Run: headless pygame with SDL's dummy video driver; simulated clock (each Clock.tick advances the game by its frame time, no real sleeping); random seed 0; keys injected as events and as key.get_pressed() state; no mouse input.
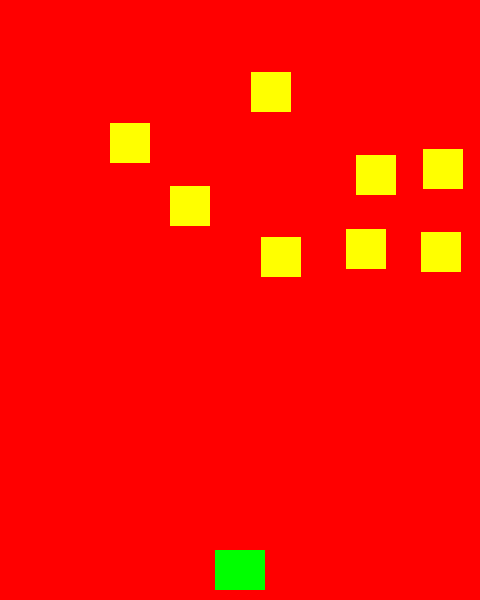
Frame 1 of 4 · flips 1–60 · no input
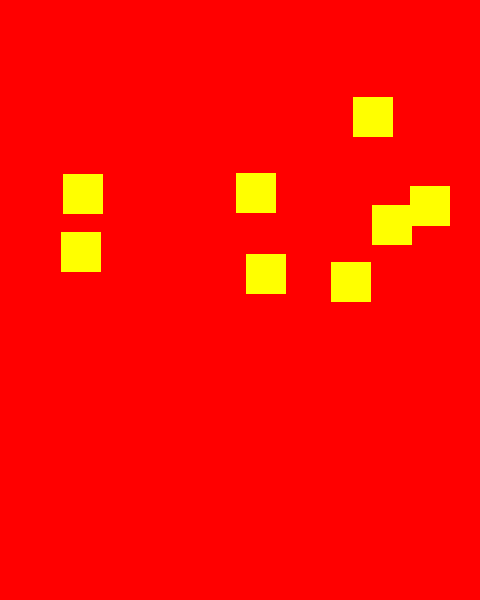
Frame 2 of 4 · flips 61–180 · tapped SPACE, RETURN · held RIGHT (→), D
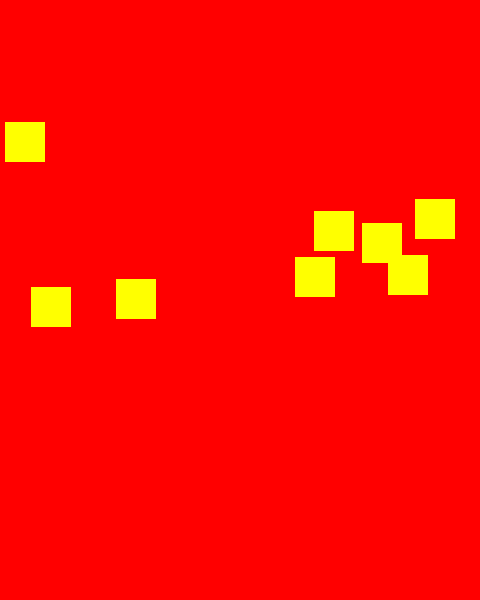
Frame 3 of 4 · flips 181–300 · held DOWN (↓), S
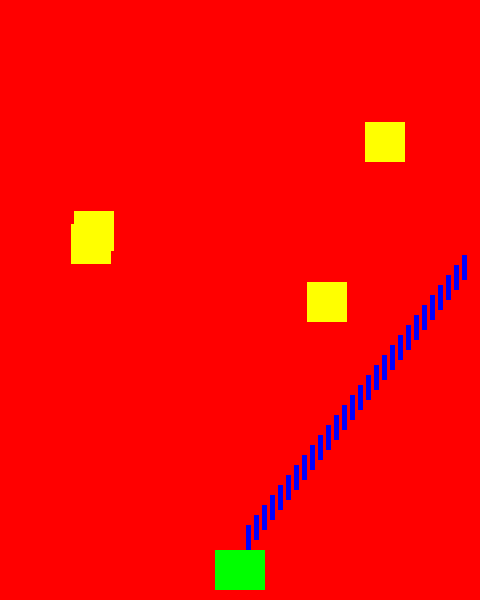
Frame 4 of 4 · flips 301–420 · held LEFT (←), A, UP (↑), W

The pygame program that drew these frames:

# KidsCanCode - Game Development with Pygame video series
# Shmup game - part 1
# Video link: https://www.youtube.com/watch?v=nGufy7weyGY
# Player sprite and movement

import pygame as pg
from pygame.sprite import Sprite
import random

# screen dimensions and fps
WIDTH = 480
HEIGHT = 600
FPS = 60

# define colors
WHITE = (255, 255, 255)
BLACK = (0, 0, 0)
RED = (255, 0, 0)
GREEN = (0, 255, 0)
BLUE = (0, 0, 255)
YELLOW = (255, 255, 0)

# initialize pygame...
pg.init()
pg.mixer.init()
screen = pg.display.set_mode((WIDTH, HEIGHT))
pg.display.set_caption("Space Crusaders")
clock = pg.time.Clock()

class Player(Sprite):
    def __init__(self):
        Sprite.__init__(self)
        self.image = pg.Surface((50,40))
        self.image.fill(GREEN)
        self.rect = self.image.get_rect()
        self.rect.centerx = WIDTH / 2
        self.rect.bottom = HEIGHT - 10
        self.speedx = 0
        self.speedy = 0
    def update(self):
        self.speedx = 0
        self.speedy = 0
        keystate = pg.key.get_pressed()
        if keystate[pg.K_w]:
            self.pew()
        if keystate[pg.K_a]:
            self.speedx = -8
        if keystate[pg.K_d]:
            self.speedx = 8
        # if keystate[pg.K_w]:
        #     self.speedy = -8
        # if keystate[pg.K_s]:
        #     self.speedy = 8
        self.rect.x += self.speedx
        self.rect.y += self.speedy
# this uses the lazer class to make this a function of the player class
    def pew(self):
        lazer = Lazer(self.rect.centerx, self.rect.top)
        all_sprites.add(lazer)
        lazers.add(lazer)

class Mob(Sprite):
    def __init__(self):
        Sprite.__init__(self)
        self.image = pg.Surface((40,40))
        self.image.fill(YELLOW)
        self.rect = self.image.get_rect()
        self.rect.x = random.randrange(0, WIDTH-self.rect.width)
        self.rect.y = random.randrange(0, 240)
        self.speedx = random.randrange(1,10)
        self.speedy = random.randrange(1,10)
    def update(self):
        self.rect.x += self.speedx
        if self.rect.x > WIDTH or self.rect.x < 0:
            self.speedx*=-1
            self.rect.y += 25
        if self.rect.y > HEIGHT:
            self.rect.y = -25
            self.rect.x = random.randrange(0, WIDTH-self.rect.width)
    # lazer class that creates the lazer
class Lazer(Sprite):
    def __init__(self, x, y):
        Sprite.__init__(self)
        self.image = pg.Surface((5,25))
        self.image.fill(BLUE)
        self.rect = self.image.get_rect()
        self.rect.bottom = y
        self.rect.centerx = x
        self.speedy = -10
    def update(self):
        self.rect.y += self.speedy
        if self.rect.bottom < 0:
            self.kill()

# where all the new things are created for the game
all_sprites = pg.sprite.Group()
mobs = pg.sprite.Group()
lazers = pg.sprite.Group()
player = Player()
lazer = Lazer(player.rect.x, player.rect.y)
all_sprites.add(lazer)
# this summons the mobs and if you change the range you can add or subtract mods
for i in range(0,8):
    mob = Mob()
    all_sprites.add(mob)
    mobs.add(mob)
all_sprites.add(player)

# the game loop
running = True
while running: 
    # keep loop running based on clock
    clock.tick(FPS)
    for event in pg.event.get():
        # window x button
        if event.type == pg.QUIT:
            running = False

    # update all the sprites
    all_sprites.update()
    # this checks for collissions and when mobs and lazers hit both are gone
    hits = pg.sprite.groupcollide(mobs, lazers, True, True)
# when a mob hits the player the if statement makes the game stop
    hits = pg.sprite.spritecollide(player, mobs, False)
    if hits:
        running = False

    # Draw
    screen.fill(RED)
    all_sprites.draw(screen)
    pg.display.flip()

pg.quit()
